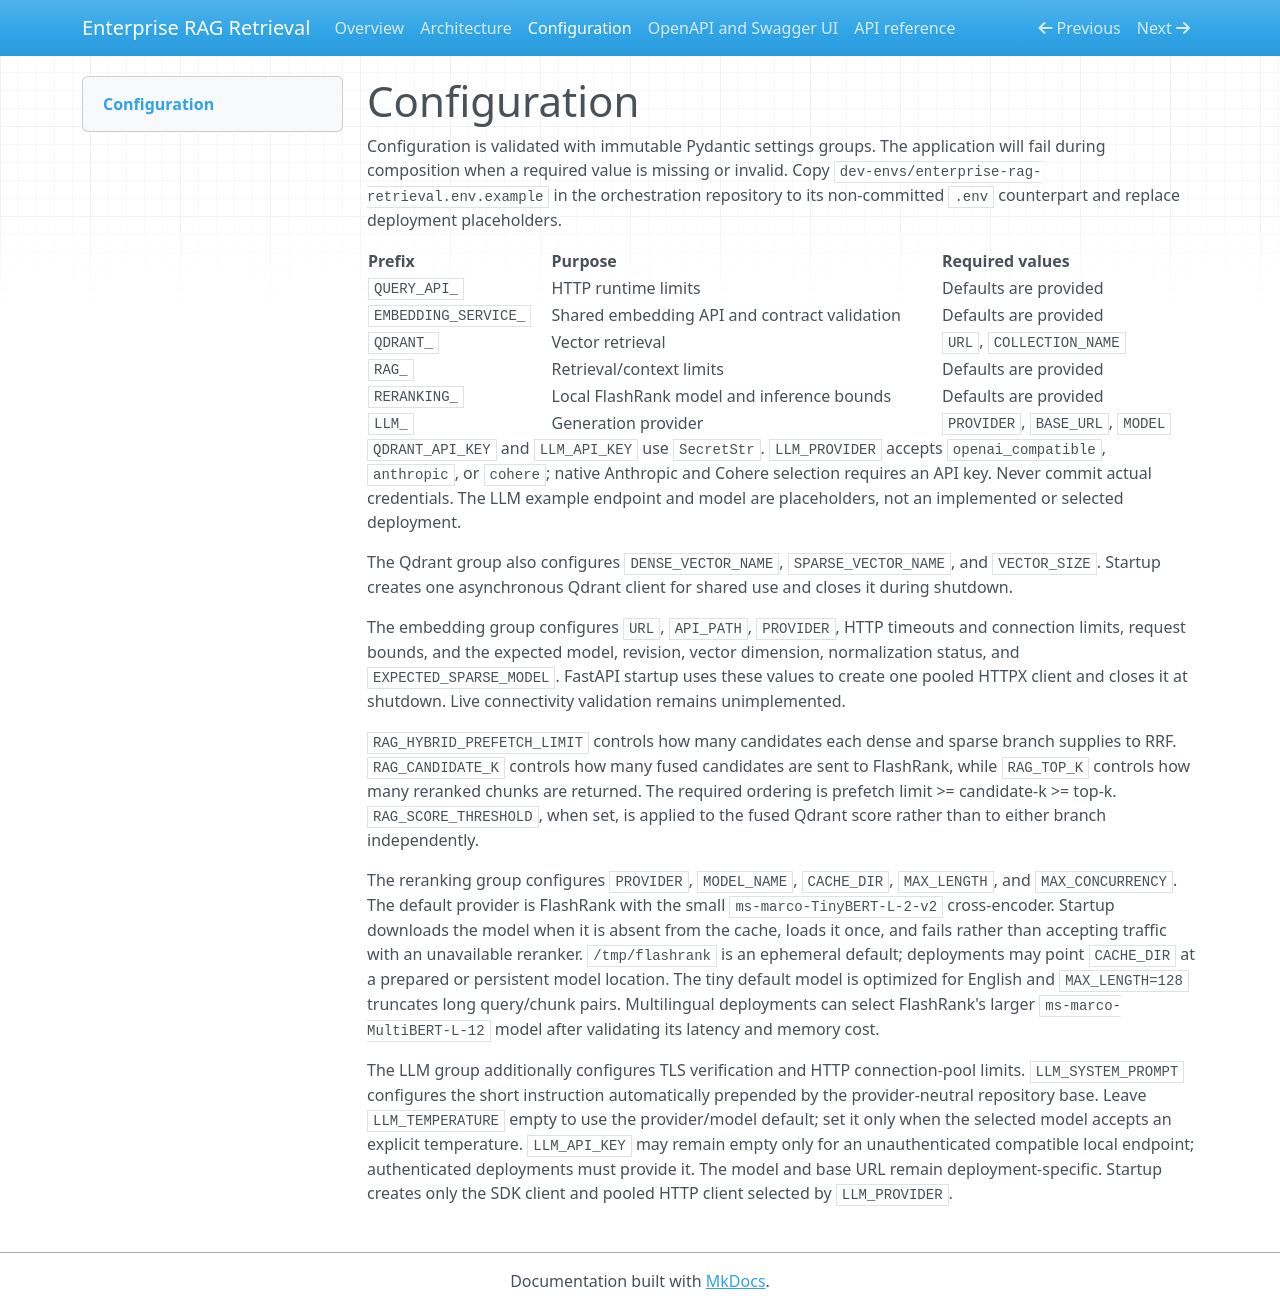

repository: tolga-kabadurmus/enterprise-rag-retrieval · page: configuration/index.html · generator: mkdocs

# Configuration

Configuration is validated with immutable Pydantic settings groups. The
application will fail during composition when a required value is missing or
invalid. Copy `dev-envs/enterprise-rag-retrieval.env.example` in the orchestration
repository to its non-committed `.env` counterpart and replace deployment
placeholders.

| Prefix | Purpose | Required values |
| --- | --- | --- |
| `QUERY_API_` | HTTP runtime limits | Defaults are provided |
| `EMBEDDING_SERVICE_` | Shared embedding API and contract validation | Defaults are provided |
| `QDRANT_` | Vector retrieval | `URL`, `COLLECTION_NAME` |
| `RAG_` | Retrieval/context limits | Defaults are provided |
| `RERANKING_` | Local FlashRank model and inference bounds | Defaults are provided |
| `LLM_` | Generation provider | `PROVIDER`, `BASE_URL`, `MODEL` |

`QDRANT_API_KEY` and `LLM_API_KEY` use `SecretStr`. `LLM_PROVIDER` accepts
`openai_compatible`, `anthropic`, or `cohere`; native Anthropic and Cohere
selection requires an API key. Never commit actual credentials. The
LLM example endpoint and model are placeholders, not an implemented or selected
deployment.

The Qdrant group also configures `DENSE_VECTOR_NAME`, `SPARSE_VECTOR_NAME`, and
`VECTOR_SIZE`. Startup
creates one asynchronous Qdrant client for shared use and closes it during
shutdown.

The embedding group configures `URL`, `API_PATH`, `PROVIDER`, HTTP timeouts and
connection limits, request bounds, and the expected model, revision, vector
dimension, normalization status, and `EXPECTED_SPARSE_MODEL`.
FastAPI startup uses these values to create one pooled HTTPX client and closes
it at shutdown. Live connectivity validation remains unimplemented.

`RAG_HYBRID_PREFETCH_LIMIT` controls how many candidates each dense and sparse
branch supplies to RRF. `RAG_CANDIDATE_K` controls how many fused candidates are
sent to FlashRank, while `RAG_TOP_K` controls how many reranked chunks are
returned. The required ordering is prefetch limit >= candidate-k >= top-k.
`RAG_SCORE_THRESHOLD`, when set, is applied to the fused Qdrant score rather than
to either branch independently.

The reranking group configures `PROVIDER`, `MODEL_NAME`, `CACHE_DIR`,
`MAX_LENGTH`, and `MAX_CONCURRENCY`. The default provider is FlashRank with the
small `ms-marco-TinyBERT-L-2-v2` cross-encoder. Startup downloads the model when
it is absent from the cache, loads it once, and fails rather than accepting
traffic with an unavailable reranker. `/tmp/flashrank` is an ephemeral default;
deployments may point `CACHE_DIR` at a prepared or persistent model location.
The tiny default model is optimized for English and `MAX_LENGTH=128` truncates
long query/chunk pairs. Multilingual deployments can select FlashRank's larger
`ms-marco-MultiBERT-L-12` model after validating its latency and memory cost.

The LLM group additionally configures TLS verification and HTTP connection-pool
limits. `LLM_SYSTEM_PROMPT` configures the short instruction automatically
prepended by the provider-neutral repository base. Leave `LLM_TEMPERATURE`
empty to use the provider/model default; set it only when the selected model
accepts an explicit temperature. `LLM_API_KEY` may remain empty only for an
unauthenticated compatible local endpoint; authenticated deployments must
provide it. The model and base URL remain deployment-specific. Startup creates
only the SDK client and pooled HTTP client selected by `LLM_PROVIDER`.
